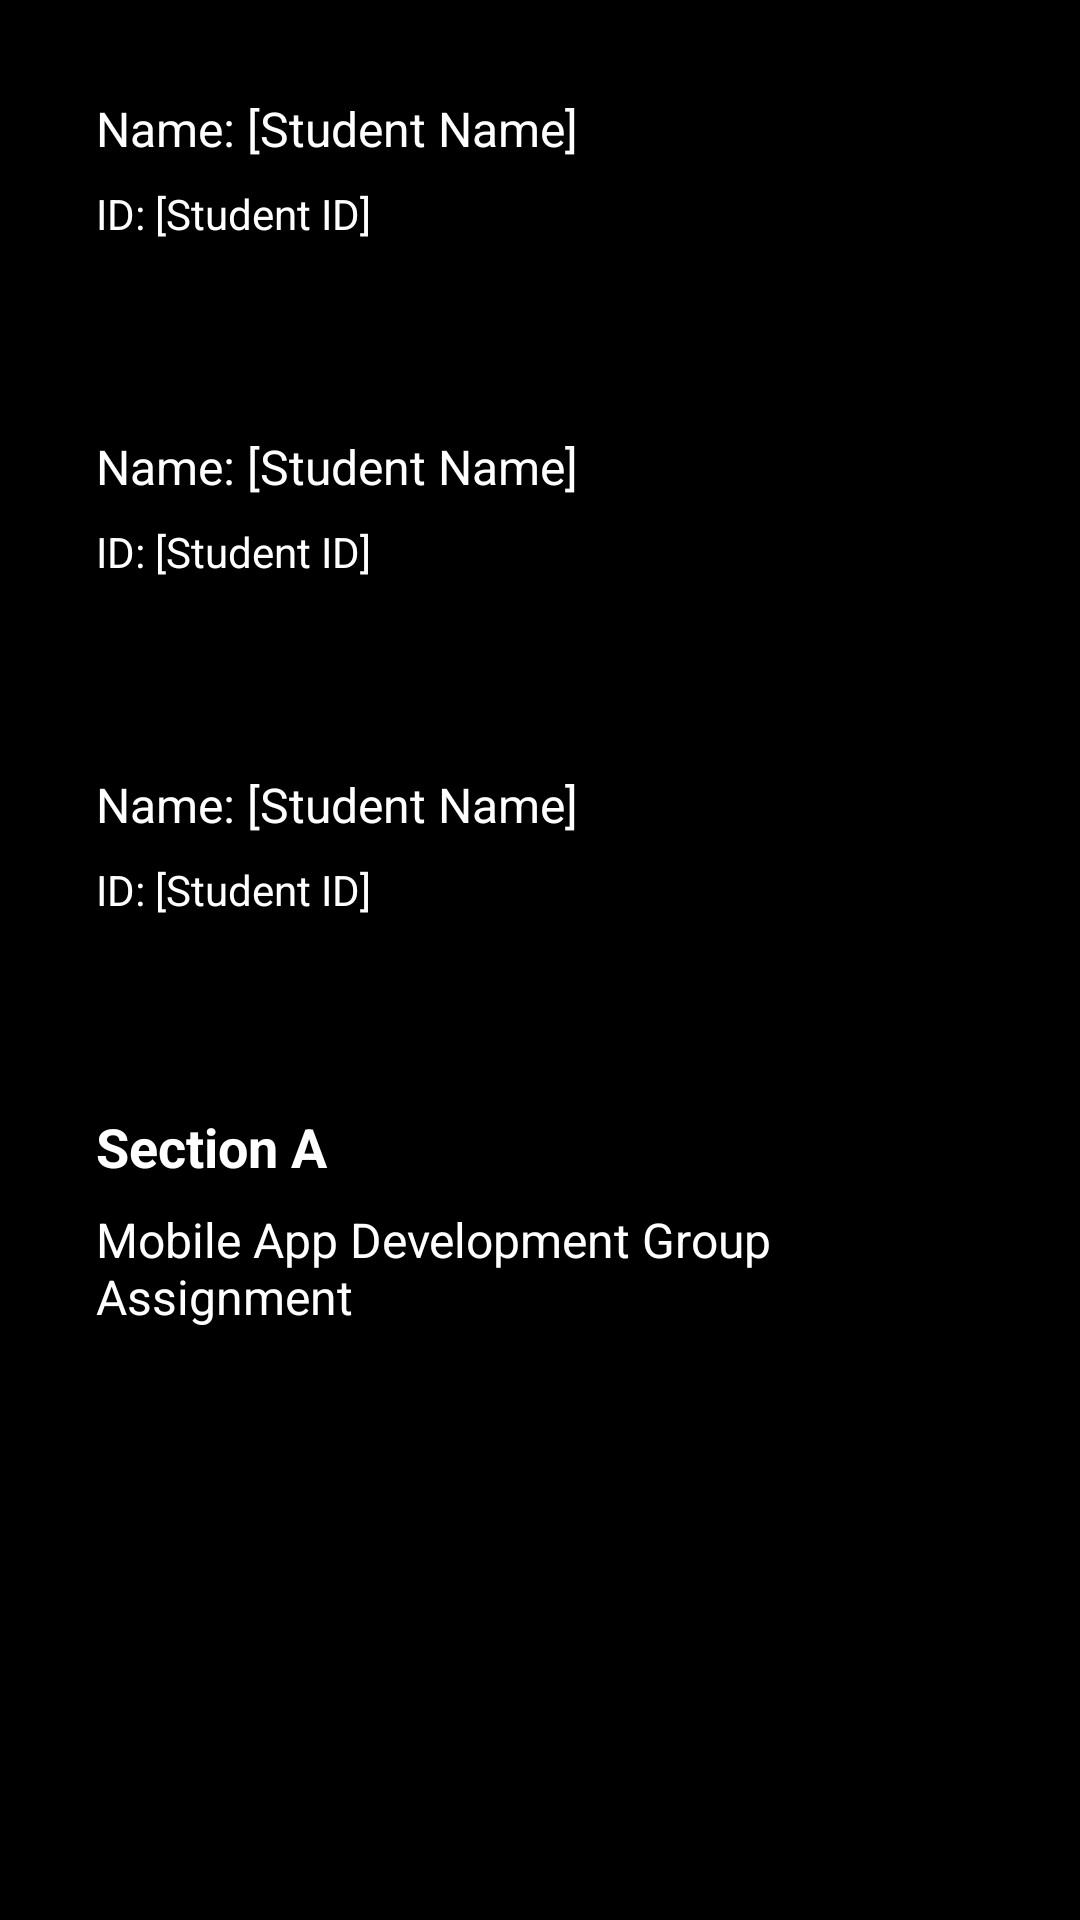

The Android layout XML behind this screen, and the referenced resources:
<!-- AndroidManifest.xml: application theme Theme.MADGACalc -->
<!-- res/layout/fragment_developers.xml -->
<?xml version="1.0" encoding="utf-8"?>
<LinearLayout
    xmlns:android="http://schemas.android.com/apk/res/android"
    xmlns:app="http://schemas.android.com/apk/res-auto"
    xmlns:tools="http://schemas.android.com/tools"
    android:layout_width="match_parent"
    android:layout_height="match_parent"
    android:orientation="vertical"
    android:background="@android:color/black"
    android:padding="16dp"
    tools:context=".ui.developers.DevelopersFragment">

    
    <androidx.cardview.widget.CardView
        android:layout_width="match_parent"
        android:layout_height="wrap_content"
        android:layout_marginBottom="16dp"
        app:cardBackgroundColor="@android:color/black"
        app:cardElevation="4dp"
        app:cardCornerRadius="8dp">

        <LinearLayout
            android:layout_width="match_parent"
            android:layout_height="wrap_content"
            android:orientation="vertical"
            android:padding="16dp">

            <TextView
                android:id="@+id/student1_name"
                android:layout_width="match_parent"
                android:layout_height="wrap_content"
                android:text="Name: [Student Name]"
                android:textSize="16sp"
                android:textColor="@android:color/white"
                android:paddingBottom="8dp" />

            <TextView
                android:id="@+id/student1_id"
                android:layout_width="match_parent"
                android:layout_height="wrap_content"
                android:text="ID: [Student ID]"
                android:textSize="14sp"
                android:textColor="@android:color/white"
                android:paddingBottom="16dp" />
        </LinearLayout>
    </androidx.cardview.widget.CardView>

    
    <androidx.cardview.widget.CardView
        android:layout_width="match_parent"
        android:layout_height="wrap_content"
        android:layout_marginBottom="16dp"
        app:cardBackgroundColor="@android:color/black"
        app:cardElevation="4dp"
        app:cardCornerRadius="8dp">

        <LinearLayout
            android:layout_width="match_parent"
            android:layout_height="wrap_content"
            android:orientation="vertical"
            android:padding="16dp">

            <TextView
                android:id="@+id/student2_name"
                android:layout_width="match_parent"
                android:layout_height="wrap_content"
                android:text="Name: [Student Name]"
                android:textSize="16sp"
                android:textColor="@android:color/white"
                android:paddingBottom="8dp" />

            <TextView
                android:id="@+id/student2_id"
                android:layout_width="match_parent"
                android:layout_height="wrap_content"
                android:text="ID: [Student ID]"
                android:textSize="14sp"
                android:textColor="@android:color/white"
                android:paddingBottom="16dp" />
        </LinearLayout>
    </androidx.cardview.widget.CardView>

    
    <androidx.cardview.widget.CardView
        android:layout_width="match_parent"
        android:layout_height="wrap_content"
        android:layout_marginBottom="16dp"
        app:cardBackgroundColor="@android:color/black"
        app:cardElevation="4dp"
        app:cardCornerRadius="8dp">

        <LinearLayout
            android:layout_width="match_parent"
            android:layout_height="wrap_content"
            android:orientation="vertical"
            android:padding="16dp">

            <TextView
                android:id="@+id/student3_name"
                android:layout_width="match_parent"
                android:layout_height="wrap_content"
                android:text="Name: [Student Name]"
                android:textSize="16sp"
                android:textColor="@android:color/white"
                android:paddingBottom="8dp" />

            <TextView
                android:id="@+id/student3_id"
                android:layout_width="match_parent"
                android:layout_height="wrap_content"
                android:text="ID: [Student ID]"
                android:textSize="14sp"
                android:textColor="@android:color/white"
                android:paddingBottom="16dp" />
        </LinearLayout>
    </androidx.cardview.widget.CardView>

    
    <androidx.cardview.widget.CardView
        android:layout_width="match_parent"
        android:layout_height="wrap_content"
        android:layout_marginBottom="16dp"
        app:cardBackgroundColor="@android:color/black"
        app:cardElevation="4dp"
        app:cardCornerRadius="8dp">

        <LinearLayout
            android:layout_width="match_parent"
            android:layout_height="wrap_content"
            android:orientation="vertical"
            android:padding="16dp">

            <TextView
                android:id="@+id/section_info"
                android:layout_width="match_parent"
                android:layout_height="wrap_content"
                android:text="Section A"
                android:textSize="18sp"
                android:textColor="@android:color/white"
                android:textStyle="bold"
                android:paddingBottom="8dp" />

            <TextView
                android:id="@+id/assignment_info"
                android:layout_width="match_parent"
                android:layout_height="wrap_content"
                android:text="Mobile App Development Group Assignment"
                android:textSize="16sp"
                android:textColor="@android:color/white" />
        </LinearLayout>
    </androidx.cardview.widget.CardView>

</LinearLayout>
<!-- resources referenced by this layout -->
<resources>
  <style name="Theme.MADGACalc" parent="Theme.MaterialComponents.DayNight.DarkActionBar">
          
          <item name="colorPrimary">#BAB8B8</item>
          <item name="colorPrimaryVariant">#444</item>
          <item name="colorOnPrimary">#c4c4c4</item>
          
          <item name="colorSecondary">#013732</item>
          <item name="colorSecondaryVariant">#055655</item>
          <item name="colorOnSecondary">@color/black</item>
          
          <item name="android:statusBarColor">?attr/colorPrimaryVariant</item>
          
      </style>
  <color name="black">#121212</color>
</resources>
